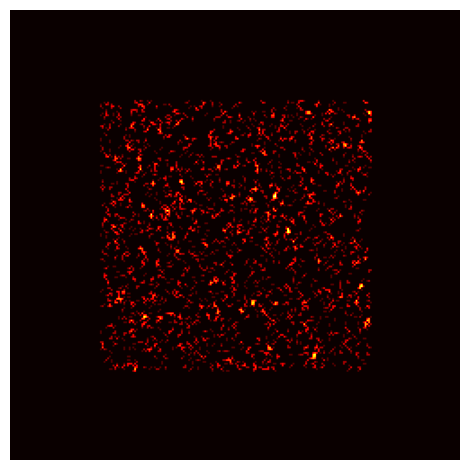

The matplotlib source for this figure:
#!/usr/bin/env python2
# -*- coding: utf-8 -*-

import numpy as np
import matplotlib.pyplot as plt

from matplotlib import animation, rc
from collections import Counter
from random import randint

rc('animation', html='html5')

width = 250
height = 250
population = 5000
deadZone = 5
edenMargin = 50
cmap = 'hot'

fig, ax = plt.subplots()
fig.set_tight_layout(True)

def get_color():
    if get_color.color > 100:
        get_color.color = 30

    get_color.color += 0.5
    return get_color.color    
        
get_color.color = 30;

def neighbors(cell):
    (x, y) = cell
    return [(x-1, y-1), (x, y-1), (x+1, y-1), 
            (x-1, y),             (x+1, y), 
            (x-1, y+1), (x, y+1), (x+1, y+1)]
    
def neighbor_counts(world):
    return Counter(nb for cell in world 
                      for nb in neighbors(cell))
    
def translate(world):
    universe = np.full((width, height), 0)
    nnn = neighbor_counts(world)
    #color = get_color()
    for item in world:
        universe[item[0], item[1]] = nnn[item[0], item[1]] * 12
    return universe.transpose((1, 0))    


world = []

for x in np.arange(population):
    world.append((randint(edenMargin, width - edenMargin), randint(edenMargin, height - edenMargin)))

ax.imshow(translate(world), cmap=cmap, vmin=0, vmax=100)
plt.axis('off')

def filter(world):
 for item in world:
     if item[0] > width - deadZone or item[0] < deadZone:
         world.remove(item)
         
     if item[1] > height - deadZone or item[1] < deadZone:
         world.remove(item)         
         

def next_generation(world):
    possible_cells = counts = neighbor_counts(world)
    return {cell for cell in possible_cells
            if (counts[cell] == 3) 
            or (counts[cell] == 2 and cell in world)}

def update(num):
    global world

    plt.cla()
    world = next_generation(world)        
    filter(world)
    ax.imshow(translate(world), cmap=cmap, vmin=0, vmax=100)
    plt.axis('off')
    return plt

#writer=animation.FFMpegWriter(bitrate=15000)
anim = animation.FuncAnimation(fig, update, interval=200, frames=50)
#anim.save('game-of-life.mp4',  writer=writer)
plt.show()

    



